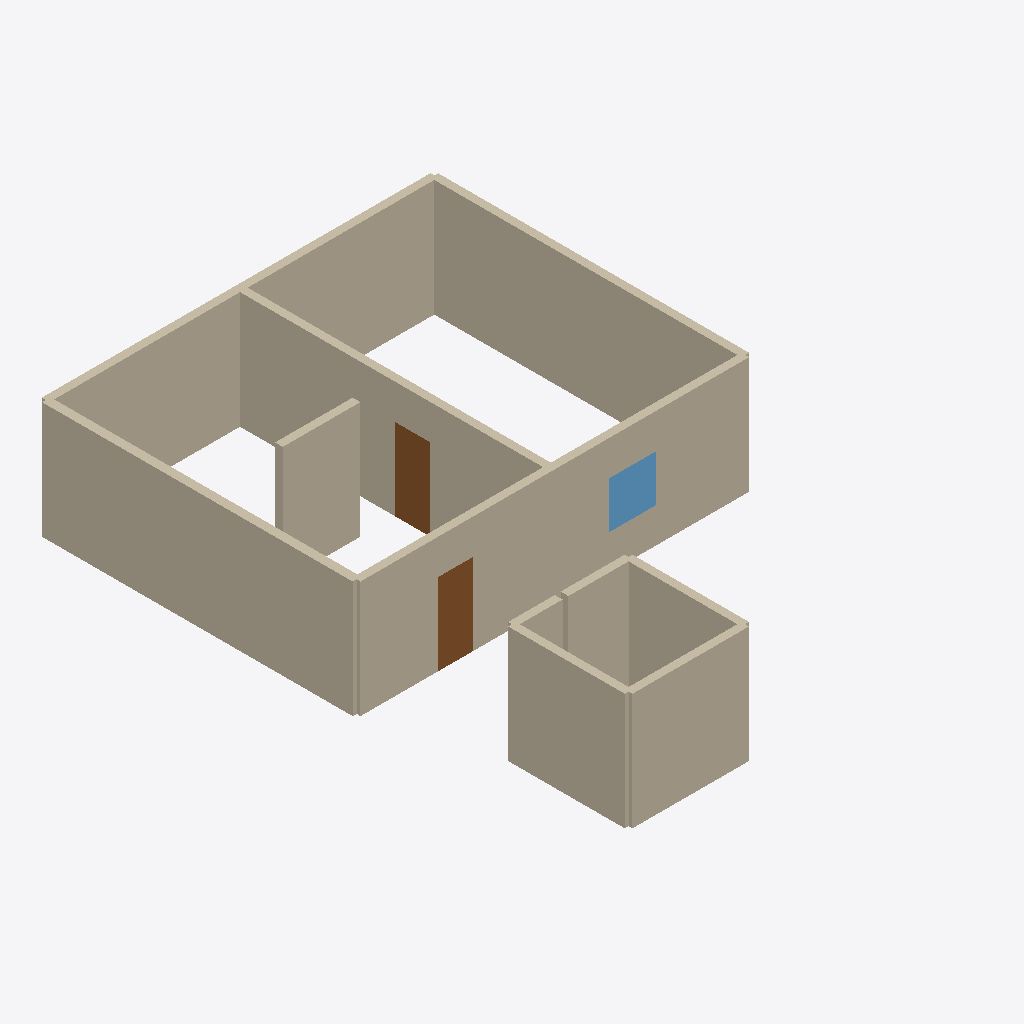
Isometric view of an IFC building model (IFC-SPF (STEP), schema IFC4, length unit metre), seen from the south-west, elements coloured by IFC class: 12 walls (beige), 3 doors (brown), 1 window (light blue).
Extent 10.2 m × 14.2 m × 3.0 m (x, y, z). Storeys (1): 1F at 0.00 m. Elements (16): 12 IfcWall, 3 IfcDoor, 1 IfcWindow.

HEADER;
FILE_DESCRIPTION(('ViewDefinition [CoordinationView]'),'2;1');
FILE_NAME('','2026-09-14T15:50:37',(''),(''),'IfcOpenShell 0.8.5-1c5b825','IfcOpenShell 0.8.5-1c5b825','');
FILE_SCHEMA(('IFC4'));
ENDSEC;
DATA;
#7=IFCPROJECT('1YSGioDR59IuvUSDcKEeo8',$,'样例项目',$,$,$,$,(#4),#6);
#11=IFCSITE('2NwcwFQkP40erwfpZgs_ij',$,'样例场地',$,$,#10,$,$,$,$,$,$,$,$);
#15=IFCBUILDING('2cdj4eHgT0mPuQCX6PQskj',$,'样例楼',$,$,#14,$,$,$,$,$,$);
#19=IFCBUILDINGSTOREY('0kdRR6AzjBNg9XMxS_wJq1',$,'1F',$,$,#18,$,$,$,$);
#35=IFCWALL('3QQt8RfTD8_xaISaM5I$G_',$,'W1-南外墙',$,$,#34,#31,$,$);
#61=IFCWALL('1Is2kHl7j9re9web72JJy1',$,'W3-西外墙',$,$,#60,#57,$,$);
#48=IFCWALL('2zz$U0y7X6o9FVoyhOA73x',$,'W2-北外墙',$,$,#47,#44,$,$);
#74=IFCWALL('1ceyiubFP988npQ0STfn0j',$,'W4-东外墙',$,$,#73,#70,$,$);
#87=IFCWALL('2zc9m1hB1AgB7erwmrAdlI',$,'W5-隔墙',$,$,#86,#83,$,$);
#126=IFCWALL('0v2C4EG4f7kPweU$4xfuvt',$,'W8',$,$,#125,#122,$,$);
#152=IFCWALL('0b6lDv_xr3T8RUAM_w3$OK',$,'W10',$,$,#151,#148,$,$);
#100=IFCWALL('2s3HK5jVP7U9znT8fK3TNU',$,'W6-自由墙垛',$,$,#99,#96,$,$);
#139=IFCWALL('0WTeWdIx1ESQTNVO3AMM3V',$,'W9',$,$,#138,#135,$,$);
#178=IFCWALL('113Eml5gDFf9IdIKhvpa8I',$,'W11b',$,$,#177,#174,$,$);
#261=IFCDOOR('1JPJdaHIv1vfuFCDxqpikM',$,'D3-外门',$,$,#260,#257,$,$,$,$,$,$);
#233=IFCDOOR('1gbNjtpfb0LggjKO0Gbn3p',$,'D1b-重复的门',$,$,#232,#229,$,$,$,$,$,$);
#289=IFCWINDOW('3n4EGOyCP4K9tyFqctMdix',$,'WN1-外窗',$,$,#288,#285,$,$,$,$,$,$);
#113=IFCWALL('1yVC0Nd0jCdfPjDB$m2yAD',$,'W3b-重复西外墙',$,$,#112,#109,$,$);
#165=IFCWALL('1btYZ7ROj9s9Ui9vyvmwrK',$,'W11a',$,$,#164,#161,$,$);
#205=IFCDOOR('01EWGJ5yP77x0iVKPACOGV',$,'D1-隔墙上的门',$,$,#204,#201,$,$,$,$,$,$);
ENDSEC;
